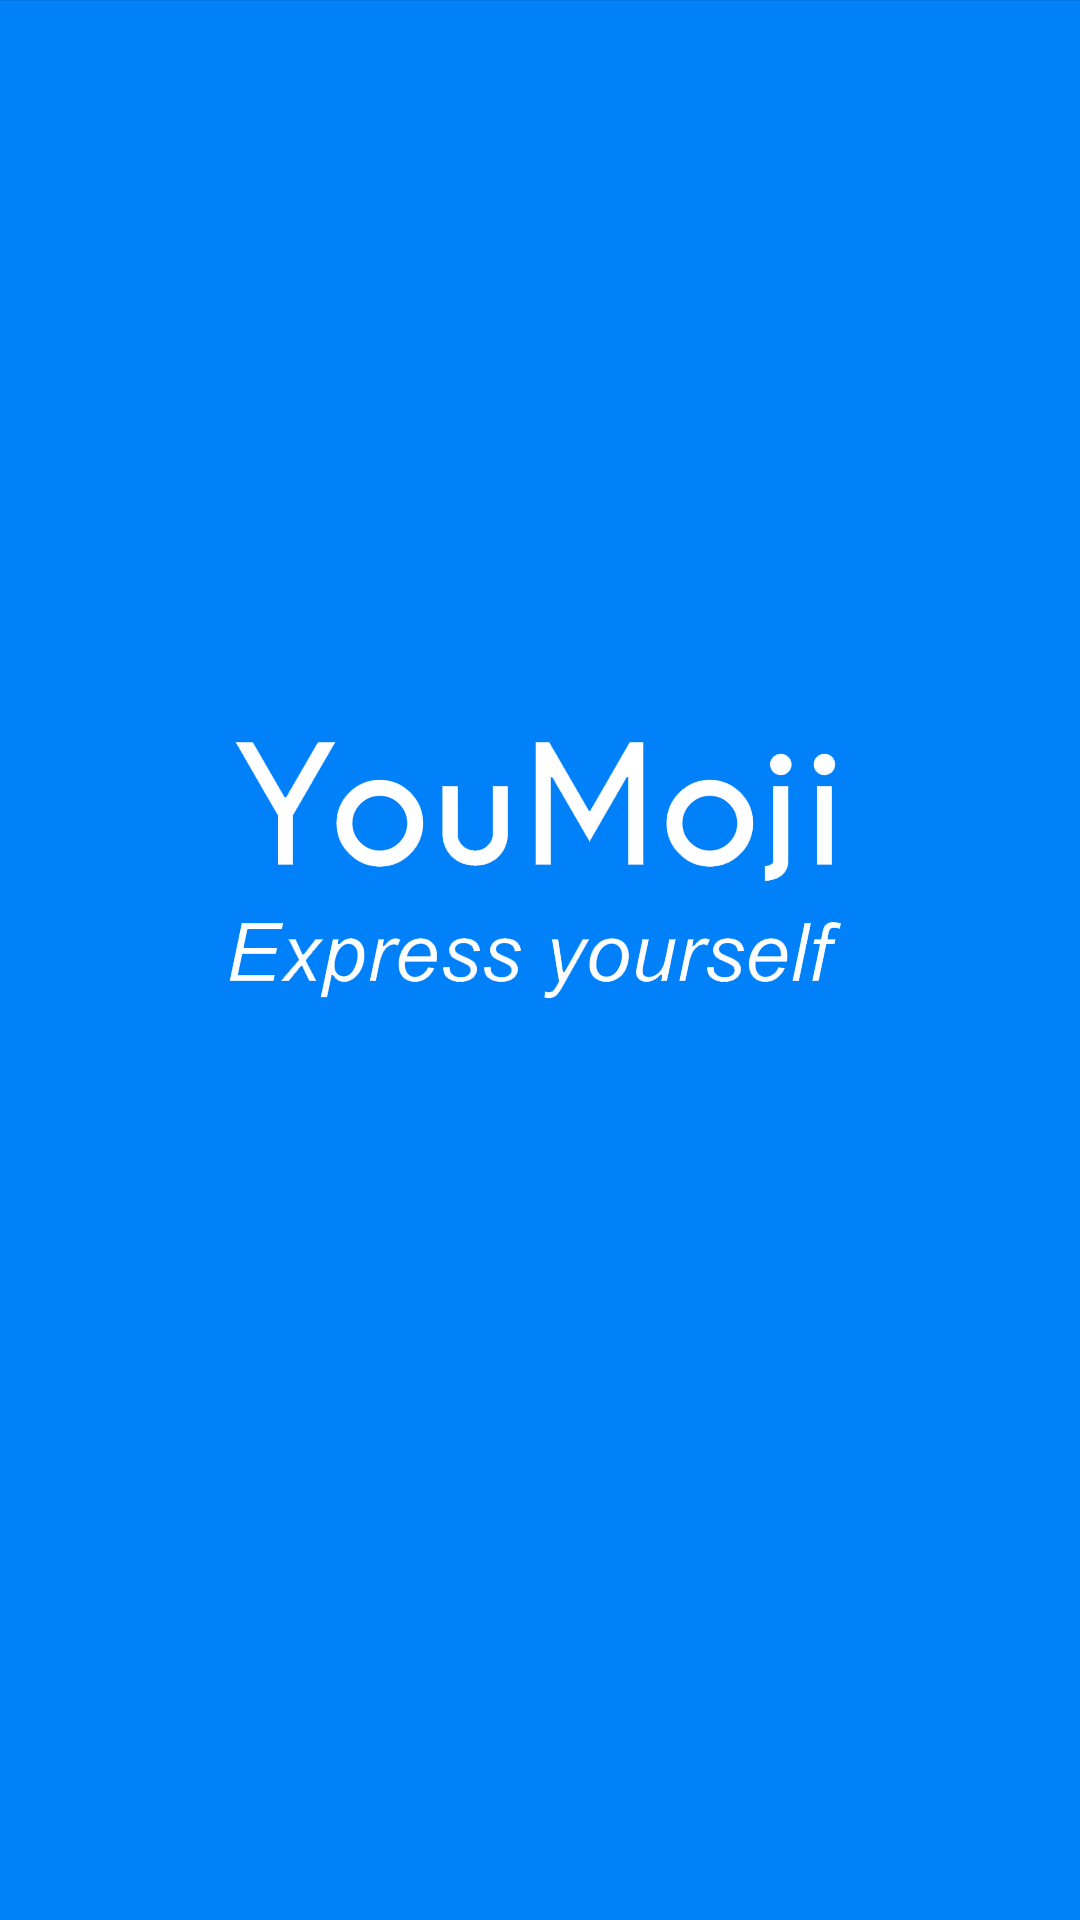

The Android layout XML behind this screen, and the referenced resources:
<!-- AndroidManifest.xml: application theme AppTheme.NoActionBar -->
<!-- res/layout/activity_chose.xml -->
<?xml version="1.0" encoding="utf-8"?>
<layout xmlns:android="http://schemas.android.com/apk/res/android"
    xmlns:app="http://schemas.android.com/apk/res-auto"
    xmlns:tools="http://schemas.android.com/tools">

    <data>

        <variable
            name="viewModel"
            type="com.nhahv.faceemoji.ui.main.ChoseViewModel" />

    </data>

    <android.support.constraint.ConstraintLayout
        android:layout_width="match_parent"
        android:layout_height="match_parent"
        android:background="#0080F9"
        tools:context="com.nhahv.faceemoji.ui.main.ChoseActivity">


        <ImageView
            android:id="@+id/background"
            android:layout_width="match_parent"
            android:layout_height="match_parent"
            android:scaleType="centerCrop"
            app:layout_constraintEnd_toEndOf="parent"
            app:layout_constraintStart_toStartOf="parent"
            app:layout_constraintTop_toTopOf="parent"
            app:srcCompat="@drawable/splash" />

        <LinearLayout
            android:id="@+id/camera"
            android:layout_width="170dp"
            android:layout_height="@dimen/dp_50"
            android:background="@drawable/bg_chose_ticker"
            android:gravity="center_vertical"
            android:orientation="horizontal"
            android:padding="8dp"
            android:visibility="gone"
            app:layout_constraintEnd_toEndOf="parent"
            app:layout_constraintStart_toStartOf="parent"
            app:layout_constraintTop_toBottomOf="@+id/background">

            <ImageView
                android:layout_width="wrap_content"
                android:layout_height="wrap_content"
                android:layout_marginLeft="8dp"
                android:layout_marginRight="8dp"
                app:srcCompat="@drawable/ic_camera" />

            <TextView
                android:layout_width="wrap_content"
                android:layout_height="wrap_content"
                android:layout_marginLeft="8dp"
                android:layout_marginRight="8dp"
                android:text="@string/action_camera"
                android:textAllCaps="true"
                android:textColor="@android:color/white"
                android:textSize="@dimen/sp_18"
                android:textStyle="bold" />
        </LinearLayout>

        <LinearLayout
            android:id="@+id/gallery"
            android:layout_width="0dp"
            android:layout_height="@dimen/dp_50"
            android:layout_marginTop="16dp"
            android:background="@drawable/bg_chose_ticker"
            android:gravity="center_vertical"
            android:orientation="horizontal"
            android:padding="8dp"
            android:visibility="gone"
            app:layout_constraintEnd_toEndOf="@+id/camera"
            app:layout_constraintStart_toStartOf="@+id/camera"
            app:layout_constraintTop_toBottomOf="@+id/camera">

            <ImageView
                android:layout_width="wrap_content"
                android:layout_height="wrap_content"
                android:layout_marginLeft="8dp"
                android:layout_marginRight="8dp"
                app:srcCompat="@drawable/ic_collections_white_24dp" />

            <TextView
                android:layout_width="match_parent"
                android:layout_height="wrap_content"
                android:layout_marginLeft="8dp"
                android:layout_marginRight="8dp"
                android:text="@string/action_gallery"
                android:textAllCaps="true"
                android:textColor="@android:color/white"
                android:textSize="@dimen/sp_18"
                android:textStyle="bold" />
        </LinearLayout>

    </android.support.constraint.ConstraintLayout>
</layout>
<!-- resources referenced by this layout -->
<resources>
  <dimen name="dp_50">50dp</dimen>
  <dimen name="sp_18">18sp</dimen>
  <!-- drawable bg_chose_ticker (drawable) -->
  <?xml version="1.0" encoding="utf-8"?>
  <shape xmlns:android="http://schemas.android.com/apk/res/android"
      android:shape="rectangle">
  
      <solid android:color="#10ADFF" />
      <corners android:radius="100dp" />
      <size
          android:width="200dp"
          android:height="50dp" />
  </shape>
  <!-- drawable ic_camera (drawable) -->
  <vector xmlns:android="http://schemas.android.com/apk/res/android"
      android:height="24dp"
      android:viewportHeight="24.0"
      android:viewportWidth="24.0"
      android:width="24dp">
      <path
          android:fillColor="#ffffff"
          android:pathData="M9,3L7.17,5L4,5c-1.1,0 -2,0.9 -2,2v12c0,1.1 0.9,2 2,2h16c1.1,0 2,-0.9 2,-2L22,7c0,-1.1 -0.9,-2 -2,-2h-3.17L15,3L9,3zM12,18c-2.76,0 -5,-2.24 -5,-5s2.24,-5 5,-5 5,2.24 5,5 -2.24,5 -5,5zM12,17l1.25,-2.75L16,13l-2.75,-1.25L12,9l-1.25,2.75L8,13l2.75,1.25z"/>
  </vector>
  <!-- drawable ic_collections_white_24dp (drawable) -->
  <vector xmlns:android="http://schemas.android.com/apk/res/android"
      android:width="24dp"
      android:height="24dp"
      android:viewportHeight="24.0"
      android:viewportWidth="24.0">
      <path
          android:fillColor="#FFF"
          android:pathData="M22,16L22,4c0,-1.1 -0.9,-2 -2,-2L8,2c-1.1,0 -2,0.9 -2,2v12c0,1.1 0.9,2 2,2h12c1.1,0 2,-0.9 2,-2zM11,12l2.03,2.71L16,11l4,5L8,16l3,-4zM2,6v14c0,1.1 0.9,2 2,2h14v-2L4,20L4,6L2,6z" />
  </vector>
  <!-- drawable splash: png bitmap (drawable-xxhdpi, 52673 bytes) -->
  <style name="AppTheme.NoActionBar" parent="AppTheme">
          <item name="windowActionBar">false</item>
          <item name="windowNoTitle">true</item>
      </style>
  <style name="AppTheme" parent="Theme.AppCompat.Light.DarkActionBar">
          <item name="colorPrimary">@color/color_grey_30</item>
          <item name="colorPrimaryDark">@color/color_grey_30</item>
          <item name="colorAccent">@color/colorAccent</item>
      </style>
  <color name="color_grey_30">#303030</color>
  <color name="colorAccent">#FF4081</color>
</resources>
